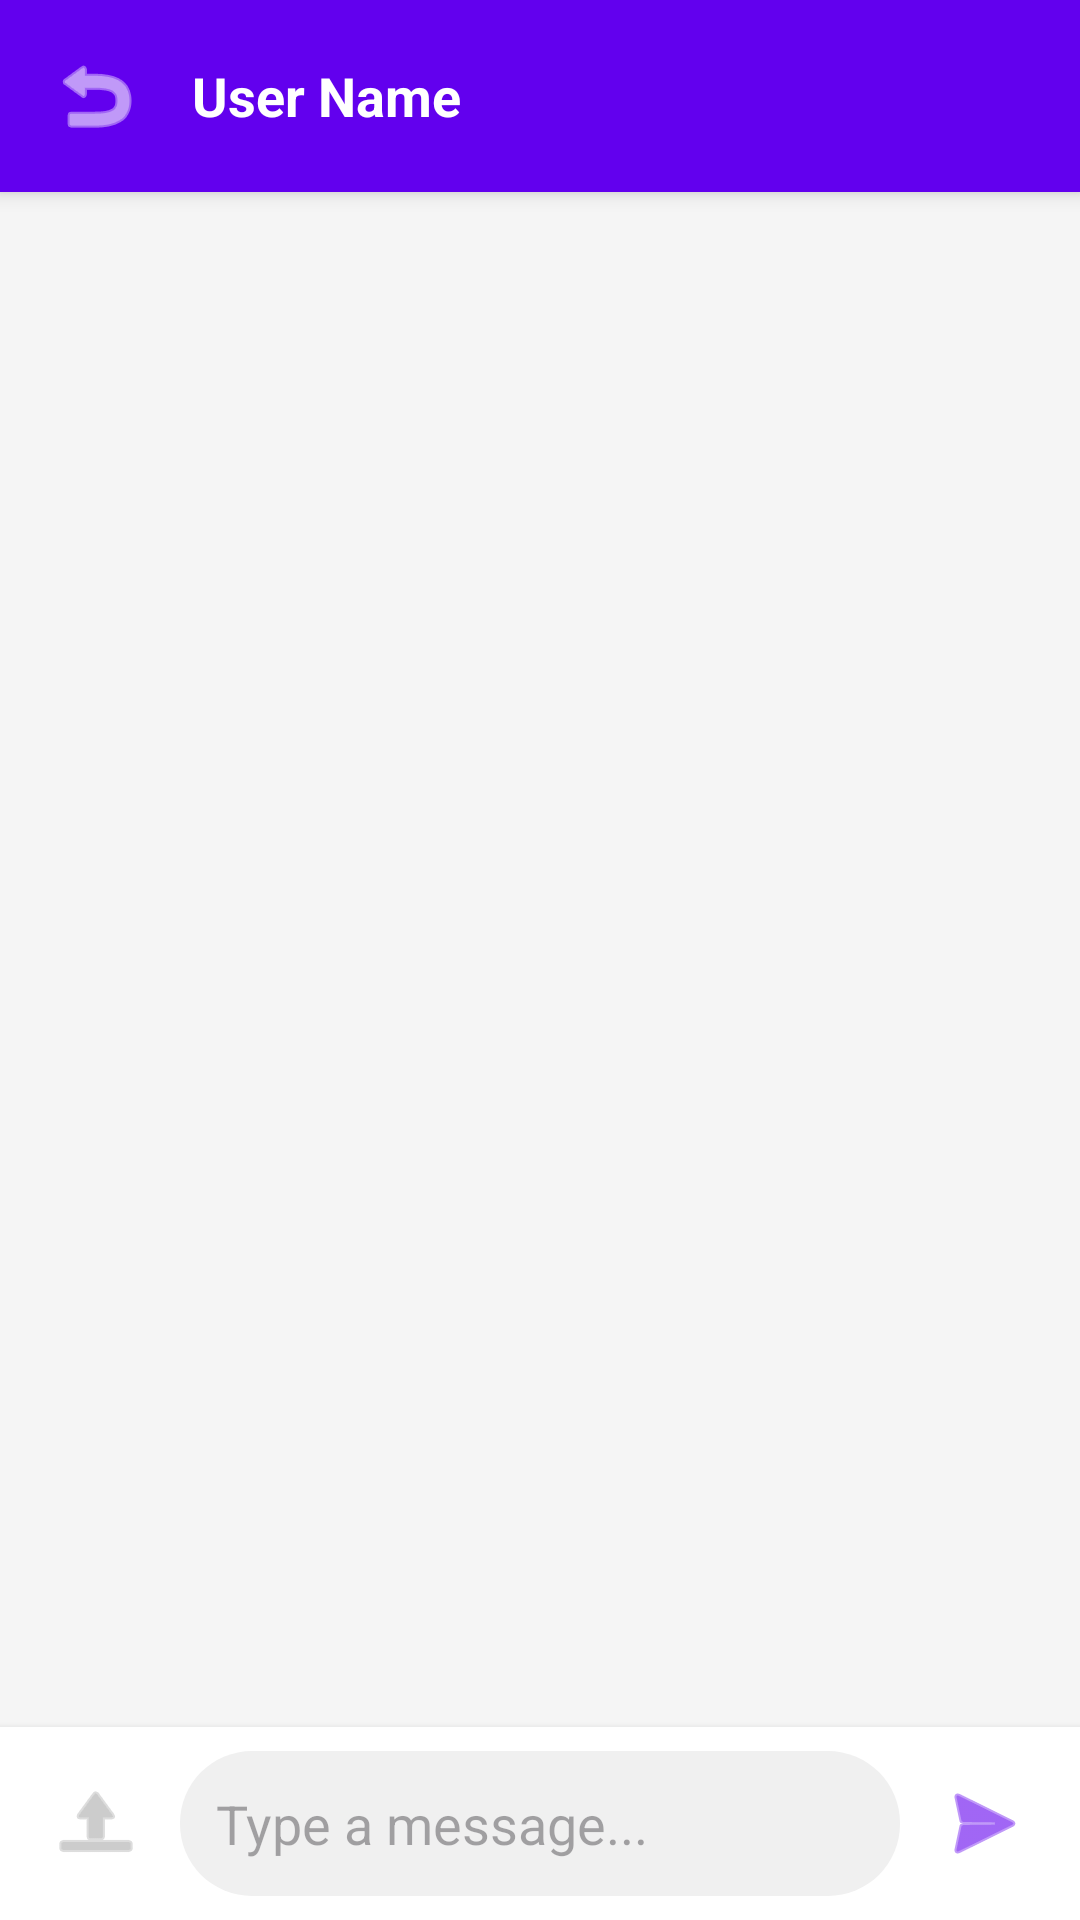

The Android layout XML behind this screen, and the referenced resources:
<!-- AndroidManifest.xml: application theme Theme.MessengerChat -->
<!-- res/layout/activity_chat_complete.xml -->
<?xml version="1.0" encoding="utf-8"?>
<LinearLayout xmlns:android="http://schemas.android.com/apk/res/android"
              android:layout_width="match_parent"
              android:layout_height="match_parent"
              android:orientation="vertical"
              android:background="@android:color/white">

    
    <LinearLayout
            android:layout_width="match_parent"
            android:layout_height="?attr/actionBarSize"
            android:background="@color/design_default_color_primary"
            android:gravity="center_vertical"
            android:paddingStart="8dp"
            android:paddingEnd="16dp"
            android:elevation="4dp">

        <ImageButton
                android:id="@+id/btnBack"
                android:layout_width="48dp"
                android:layout_height="48dp"
                android:src="@android:drawable/ic_menu_revert"
                android:tint="@android:color/white"
                android:background="?attr/selectableItemBackgroundBorderless"/>

        <TextView
                android:id="@+id/tvUserName"
                android:layout_width="0dp"
                android:layout_height="wrap_content"
                android:layout_weight="1"
                android:layout_marginStart="8dp"
                android:text="User Name"
                android:textColor="@android:color/white"
                android:textSize="18sp"
                android:textStyle="bold"
                android:maxLines="1"
                android:ellipsize="end"/>

    </LinearLayout>

    
    <androidx.recyclerview.widget.RecyclerView
            android:id="@+id/rvMessages"
            android:layout_width="match_parent"
            android:layout_height="0dp"
            android:layout_weight="1"
            android:padding="8dp"
            android:clipToPadding="false"
            android:background="#F5F5F5"/>

    
    <LinearLayout
            android:id="@+id/llFileTransfers"
            android:layout_width="match_parent"
            android:layout_height="wrap_content"
            android:orientation="vertical"
            android:visibility="gone"
            android:background="@android:color/white"/>

    
    <LinearLayout
            android:id="@+id/llEditMessage"
            android:layout_width="match_parent"
            android:layout_height="wrap_content"
            android:orientation="horizontal"
            android:background="#FFE082"
            android:padding="8dp"
            android:visibility="gone">

        <LinearLayout
                android:layout_width="0dp"
                android:layout_height="wrap_content"
                android:layout_weight="1"
                android:orientation="vertical">

            <TextView
                    android:layout_width="wrap_content"
                    android:layout_height="wrap_content"
                    android:text="Edit Message"
                    android:textStyle="bold"
                    android:textSize="12sp"
                    android:textColor="@android:color/black"/>

            <TextView
                    android:id="@+id/tvEditingMessage"
                    android:layout_width="wrap_content"
                    android:layout_height="wrap_content"
                    android:text="Original message"
                    android:textSize="14sp"
                    android:textColor="@android:color/darker_gray"
                    android:maxLines="1"
                    android:ellipsize="end"/>

        </LinearLayout>

        <ImageButton
                android:id="@+id/btnCancelEdit"
                android:layout_width="36dp"
                android:layout_height="36dp"
                android:src="@android:drawable/ic_menu_close_clear_cancel"
                android:background="?attr/selectableItemBackgroundBorderless"/>

    </LinearLayout>

    
    <LinearLayout
            android:layout_width="match_parent"
            android:layout_height="wrap_content"
            android:orientation="horizontal"
            android:padding="8dp"
            android:background="@android:color/white"
            android:elevation="4dp">

        <ImageButton
                android:id="@+id/btnAttach"
                android:layout_width="48dp"
                android:layout_height="48dp"
                android:src="@android:drawable/ic_menu_upload"
                android:background="?attr/selectableItemBackgroundBorderless"
                android:tint="@android:color/darker_gray"/>

        <EditText
                android:id="@+id/etMessage"
                android:layout_width="0dp"
                android:layout_height="wrap_content"
                android:layout_weight="1"
                android:hint="Type a message..."
                android:maxLines="4"
                android:inputType="textMultiLine|textCapSentences"
                android:padding="12dp"
                android:background="@drawable/message_input_background"
                android:layout_marginStart="4dp"
                android:layout_marginEnd="4dp"/>

        <ImageButton
                android:id="@+id/btnSend"
                android:layout_width="48dp"
                android:layout_height="48dp"
                android:src="@android:drawable/ic_menu_send"
                android:background="?attr/selectableItemBackgroundBorderless"
                android:tint="@color/design_default_color_primary"/>

    </LinearLayout>

</LinearLayout>
<!-- resources referenced by this layout -->
<resources>
  <!-- drawable message_input_background (drawable) -->
  <?xml version="1.0" encoding="utf-8"?>
  <shape xmlns:android="http://schemas.android.com/apk/res/android">
      <solid android:color="#F0F0F0"/>
      <corners android:radius="24dp"/>
      <padding
              android:left="16dp"
              android:right="16dp"
              android:top="8dp"
              android:bottom="8dp"/>
  </shape>
  <style name="Theme.MessengerChat" parent="Base.Theme.MessengerChat" />
  <style name="Base.Theme.MessengerChat" parent="Theme.Material3.DayNight.NoActionBar">
          
          
      </style>
</resources>
